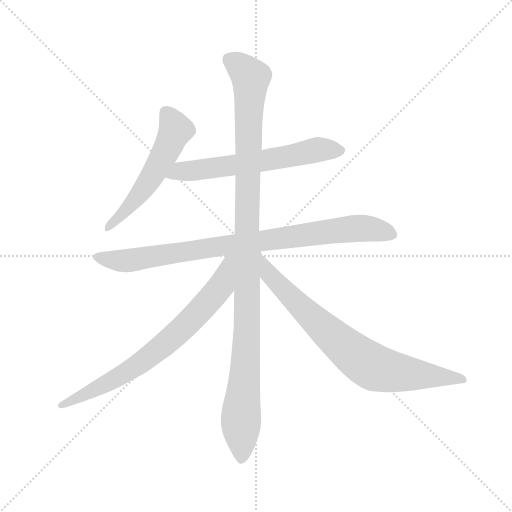
t = 0.00 s
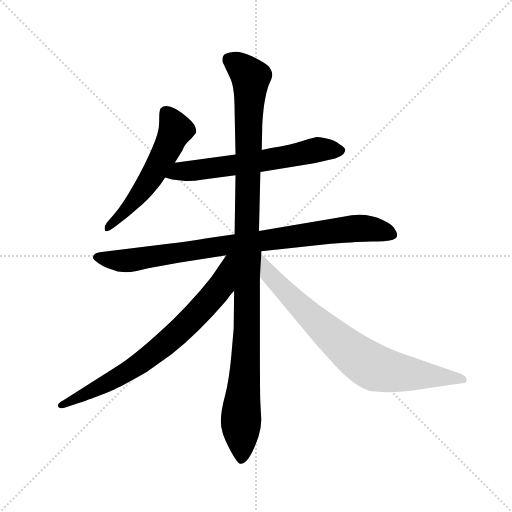
t = 4.52 s
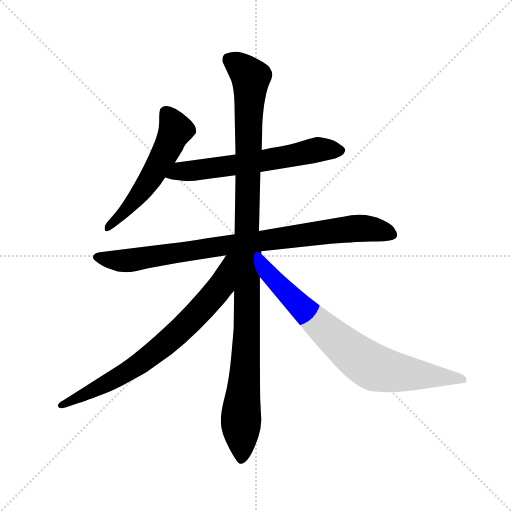
t = 4.71 s
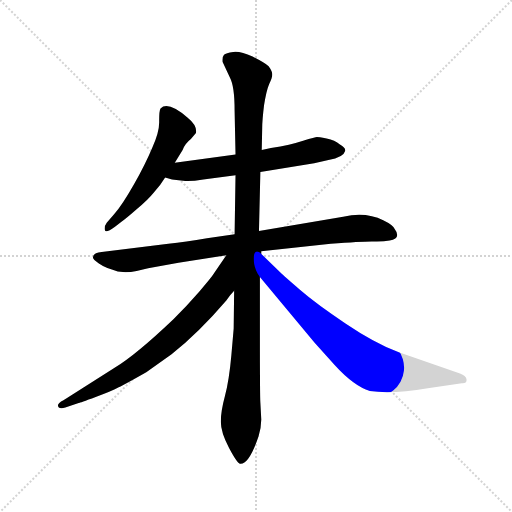
t = 4.91 s
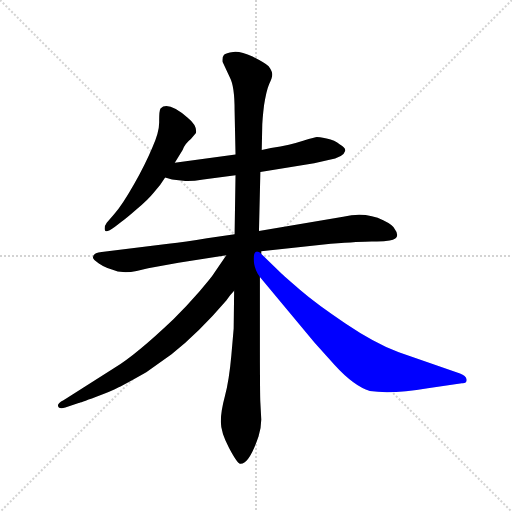
t = 5.10 s
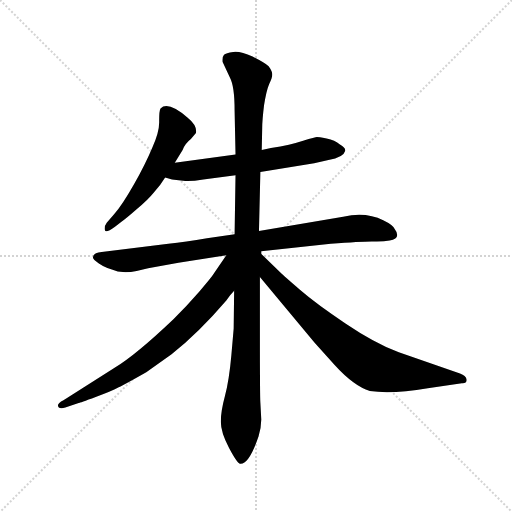
t = 5.71 s

The animated SVG that drew these frames (rendered in a browser with its animation timeline set to each time). Animation: 6 CSS @keyframes rules; one cycle of 5.71 s.

<svg version="1.1" viewBox="0 0 1024 1024" xmlns="http://www.w3.org/2000/svg">
  <g stroke="lightgray" stroke-dasharray="1,1" stroke-width="1" transform="scale(4, 4)">
    <line x1="0" y1="0" x2="256" y2="256"></line>
    <line x1="256" y1="0" x2="0" y2="256"></line>
    <line x1="128" y1="0" x2="128" y2="256"></line>
    <line x1="0" y1="128" x2="256" y2="128"></line>
  </g>
  <g transform="scale(0.92, -0.92) translate(60, -850)">
    <style type="text/css">
      
        @keyframes keyframes0 {
          from {
            stroke: blue;
            stroke-dashoffset: 564;
            stroke-width: 128;
          }
          65% {
            animation-timing-function: step-end;
            stroke: blue;
            stroke-dashoffset: 0;
            stroke-width: 128;
          }
          to {
            stroke: black;
            stroke-width: 1024;
          }
        }
        #make-me-a-hanzi-animation-0 {
          animation: keyframes0 0.708984375s both;
          animation-delay: 0s;
          animation-timing-function: linear;
        }
      
        @keyframes keyframes1 {
          from {
            stroke: blue;
            stroke-dashoffset: 634;
            stroke-width: 128;
          }
          67% {
            animation-timing-function: step-end;
            stroke: blue;
            stroke-dashoffset: 0;
            stroke-width: 128;
          }
          to {
            stroke: black;
            stroke-width: 1024;
          }
        }
        #make-me-a-hanzi-animation-1 {
          animation: keyframes1 0.7659505208333334s both;
          animation-delay: 0.708984375s;
          animation-timing-function: linear;
        }
      
        @keyframes keyframes2 {
          from {
            stroke: blue;
            stroke-dashoffset: 904;
            stroke-width: 128;
          }
          75% {
            animation-timing-function: step-end;
            stroke: blue;
            stroke-dashoffset: 0;
            stroke-width: 128;
          }
          to {
            stroke: black;
            stroke-width: 1024;
          }
        }
        #make-me-a-hanzi-animation-2 {
          animation: keyframes2 0.9856770833333334s both;
          animation-delay: 1.4749348958333335s;
          animation-timing-function: linear;
        }
      
        @keyframes keyframes3 {
          from {
            stroke: blue;
            stroke-dashoffset: 1153;
            stroke-width: 128;
          }
          79% {
            animation-timing-function: step-end;
            stroke: blue;
            stroke-dashoffset: 0;
            stroke-width: 128;
          }
          to {
            stroke: black;
            stroke-width: 1024;
          }
        }
        #make-me-a-hanzi-animation-3 {
          animation: keyframes3 1.1883138020833333s both;
          animation-delay: 2.460611979166667s;
          animation-timing-function: linear;
        }
      
        @keyframes keyframes4 {
          from {
            stroke: blue;
            stroke-dashoffset: 763;
            stroke-width: 128;
          }
          71% {
            animation-timing-function: step-end;
            stroke: blue;
            stroke-dashoffset: 0;
            stroke-width: 128;
          }
          to {
            stroke: black;
            stroke-width: 1024;
          }
        }
        #make-me-a-hanzi-animation-4 {
          animation: keyframes4 0.8709309895833334s both;
          animation-delay: 3.64892578125s;
          animation-timing-function: linear;
        }
      
        @keyframes keyframes5 {
          from {
            stroke: blue;
            stroke-dashoffset: 797;
            stroke-width: 128;
          }
          72% {
            animation-timing-function: step-end;
            stroke: blue;
            stroke-dashoffset: 0;
            stroke-width: 128;
          }
          to {
            stroke: black;
            stroke-width: 1024;
          }
        }
        #make-me-a-hanzi-animation-5 {
          animation: keyframes5 0.8986002604166666s both;
          animation-delay: 4.519856770833333s;
          animation-timing-function: linear;
        }
      
    </style>
    
      <path d="M 320 496 L 337 524 Q 342 538 355 548 L 366 561 Q 369 577 348 594 Q 305 631 289 614 Q 286 610 286 587 Q 287 564 271 529 Q 256 493 231 449 Q 206 405 188 384 L 172 366 Q 166 358 168 350 Q 169 342 190 357 L 204 368 Q 212 373 237 395 Q 262 416 274 431 L 288 448 L 299 464 L 320 496 Z" fill="lightgray"></path>
    
      <path d="M 452 514 L 320 496 C 290 492 270 472 299 464 L 314 460 L 338 457 Q 354 455 382 460 L 452 469 L 506 476 L 623 495 L 654 502 Q 687 508 690 521 Q 693 528 679 536 Q 668 546 650 549 Q 632 552 629 552 Q 626 552 599 544 Q 572 535 529 528 L 509 524 L 452 514 Z" fill="lightgray"></path>
    
      <path d="M 450 341 L 390 332 Q 343 324 306 320 L 161 302 Q 142 300 142 290 Q 142 286 155 277 Q 169 267 196 260 L 213 258 Q 224 258 237 261 L 262 267 L 328 279 L 432 295 L 508 304 L 659 320 Q 724 325 748 325 Q 772 324 787 327 Q 813 332 798 352 Q 794 361 773 371 Q 736 390 686 379 L 503 348 L 450 341 Z" fill="lightgray"></path>
    
      <path d="M 450 610 L 452 514 L 452 469 L 450 341 L 449 218 L 448 136 L 443 78 Q 438 22 429 -11 Q 420 -44 420 -67 Q 420 -90 438 -124 Q 456 -158 462 -158 Q 481 -160 502 -99 Q 508 -79 508 -62 L 506 -25 Q 505 -12 505 124 L 505 248 L 508 298 L 508 304 L 503 348 L 506 476 L 509 524 L 510 572 Q 510 588 514 621 Q 519 653 525 667 Q 532 681 532 688 Q 532 695 524 706 Q 515 714 489 727 Q 463 739 447 737 Q 431 735 427 731 Q 423 727 424 715 L 440 681 Q 450 662 450 610 Z" fill="lightgray"></path>
    
      <path d="M 432 295 L 406 257 Q 400 247 373 216 Q 346 185 317 156 Q 236 79 190 51 L 78 -20 Q 66 -26 66 -31 Q 66 -40 82 -36 L 111 -26 Q 113 -26 148 -13 Q 184 0 198 8 Q 212 15 258 41 L 313 80 Q 373 128 432 197 Q 443 212 449 218 C 521 302 449 320 432 295 Z" fill="lightgray"></path>
    
      <path d="M 505 248 L 624 105 L 668 56 Q 709 11 744 0 Q 792 -7 870 6 L 944 17 Q 956 16 954 26 Q 953 33 940 38 L 807 84 Q 753 105 691 147 Q 629 188 592 220 Q 556 251 549 258 L 508 298 C 487 319 486 271 505 248 Z" fill="lightgray"></path>
    
    
      <clipPath id="make-me-a-hanzi-clip-0">
        <path d="M 320 496 L 337 524 Q 342 538 355 548 L 366 561 Q 369 577 348 594 Q 305 631 289 614 Q 286 610 286 587 Q 287 564 271 529 Q 256 493 231 449 Q 206 405 188 384 L 172 366 Q 166 358 168 350 Q 169 342 190 357 L 204 368 Q 212 373 237 395 Q 262 416 274 431 L 288 448 L 299 464 L 320 496 Z"></path>
      </clipPath>
      <path clip-path="url(#make-me-a-hanzi-clip-0)" d="M 299 607 L 322 567 L 308 535 L 248 434 L 173 354" fill="none" id="make-me-a-hanzi-animation-0" stroke-dasharray="436 872" stroke-linecap="round"></path>
    
      <clipPath id="make-me-a-hanzi-clip-1">
        <path d="M 452 514 L 320 496 C 290 492 270 472 299 464 L 314 460 L 338 457 Q 354 455 382 460 L 452 469 L 506 476 L 623 495 L 654 502 Q 687 508 690 521 Q 693 528 679 536 Q 668 546 650 549 Q 632 552 629 552 Q 626 552 599 544 Q 572 535 529 528 L 509 524 L 452 514 Z"></path>
      </clipPath>
      <path clip-path="url(#make-me-a-hanzi-clip-1)" d="M 308 466 L 332 478 L 524 502 L 630 525 L 679 523" fill="none" id="make-me-a-hanzi-animation-1" stroke-dasharray="506 1012" stroke-linecap="round"></path>
    
      <clipPath id="make-me-a-hanzi-clip-2">
        <path d="M 450 341 L 390 332 Q 343 324 306 320 L 161 302 Q 142 300 142 290 Q 142 286 155 277 Q 169 267 196 260 L 213 258 Q 224 258 237 261 L 262 267 L 328 279 L 432 295 L 508 304 L 659 320 Q 724 325 748 325 Q 772 324 787 327 Q 813 332 798 352 Q 794 361 773 371 Q 736 390 686 379 L 503 348 L 450 341 Z"></path>
      </clipPath>
      <path clip-path="url(#make-me-a-hanzi-clip-2)" d="M 149 291 L 226 284 L 712 354 L 743 353 L 790 341" fill="none" id="make-me-a-hanzi-animation-2" stroke-dasharray="776 1552" stroke-linecap="round"></path>
    
      <clipPath id="make-me-a-hanzi-clip-3">
        <path d="M 450 610 L 452 514 L 452 469 L 450 341 L 449 218 L 448 136 L 443 78 Q 438 22 429 -11 Q 420 -44 420 -67 Q 420 -90 438 -124 Q 456 -158 462 -158 Q 481 -160 502 -99 Q 508 -79 508 -62 L 506 -25 Q 505 -12 505 124 L 505 248 L 508 298 L 508 304 L 503 348 L 506 476 L 509 524 L 510 572 Q 510 588 514 621 Q 519 653 525 667 Q 532 681 532 688 Q 532 695 524 706 Q 515 714 489 727 Q 463 739 447 737 Q 431 735 427 731 Q 423 727 424 715 L 440 681 Q 450 662 450 610 Z"></path>
      </clipPath>
      <path clip-path="url(#make-me-a-hanzi-clip-3)" d="M 435 724 L 485 681 L 476 362 L 477 111 L 464 -58 L 464 -149" fill="none" id="make-me-a-hanzi-animation-3" stroke-dasharray="1025 2050" stroke-linecap="round"></path>
    
      <clipPath id="make-me-a-hanzi-clip-4">
        <path d="M 432 295 L 406 257 Q 400 247 373 216 Q 346 185 317 156 Q 236 79 190 51 L 78 -20 Q 66 -26 66 -31 Q 66 -40 82 -36 L 111 -26 Q 113 -26 148 -13 Q 184 0 198 8 Q 212 15 258 41 L 313 80 Q 373 128 432 197 Q 443 212 449 218 C 521 302 449 320 432 295 Z"></path>
      </clipPath>
      <path clip-path="url(#make-me-a-hanzi-clip-4)" d="M 446 289 L 436 283 L 425 240 L 405 209 L 293 97 L 200 32 L 72 -31" fill="none" id="make-me-a-hanzi-animation-4" stroke-dasharray="635 1270" stroke-linecap="round"></path>
    
      <clipPath id="make-me-a-hanzi-clip-5">
        <path d="M 505 248 L 624 105 L 668 56 Q 709 11 744 0 Q 792 -7 870 6 L 944 17 Q 956 16 954 26 Q 953 33 940 38 L 807 84 Q 753 105 691 147 Q 629 188 592 220 Q 556 251 549 258 L 508 298 C 487 319 486 271 505 248 Z"></path>
      </clipPath>
      <path clip-path="url(#make-me-a-hanzi-clip-5)" d="M 512 292 L 525 254 L 546 231 L 656 125 L 732 63 L 756 50 L 791 42 L 946 25" fill="none" id="make-me-a-hanzi-animation-5" stroke-dasharray="669 1338" stroke-linecap="round"></path>
    
  </g>
</svg>
